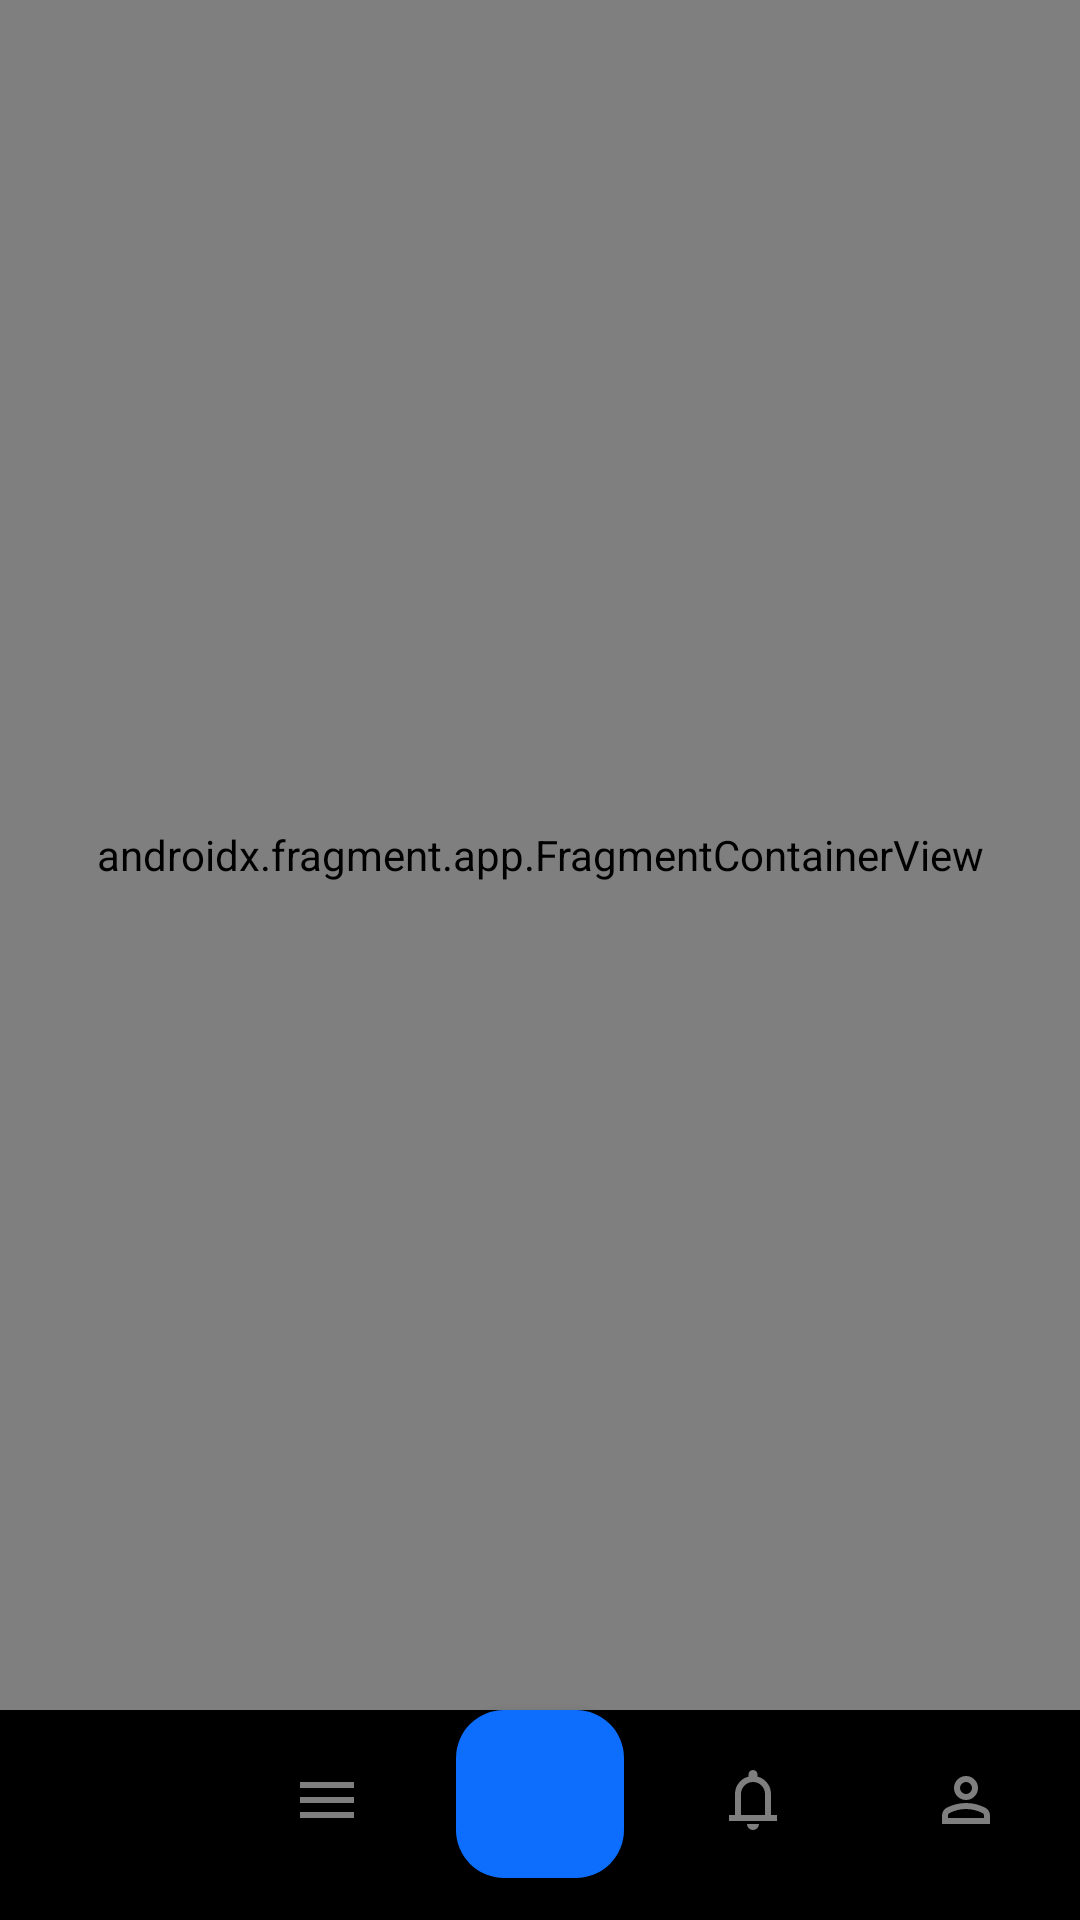

This screen was rendered from an Android layout file. Write that file and the resources it references.
<!-- AndroidManifest.xml: application theme AppTheme -->
<!-- res/layout/nav_host.xml -->
<androidx.constraintlayout.widget.ConstraintLayout xmlns:android="http://schemas.android.com/apk/res/android"
    xmlns:app="http://schemas.android.com/apk/res-auto"
    android:layout_width="match_parent"
    android:layout_height="fill_parent">

    <androidx.fragment.app.FragmentContainerView
        android:id="@+id/nav_host_fragment"
        android:name="androidx.navigation.fragment.NavHostFragment"
        android:layout_width="match_parent"
        android:layout_height="0dp"
        app:layout_constraintBottom_toTopOf="@+id/app_bar"
        app:layout_constraintEnd_toEndOf="parent"
        app:layout_constraintStart_toStartOf="parent"
        app:layout_constraintTop_toTopOf="parent"
        app:navGraph="@navigation/nav_graph" />

    <androidx.appcompat.widget.Toolbar
        android:id="@+id/app_bar"
        android:layout_width="match_parent"
        android:layout_height="70dp"
        android:background="@color/black"
        app:layout_constraintBottom_toBottomOf="parent"
        app:layout_constraintEnd_toEndOf="parent"
        app:layout_constraintHorizontal_bias="0.0"
        app:layout_constraintStart_toStartOf="parent"
        app:layout_constraintTop_toTopOf="parent"
        app:layout_constraintVertical_bias="1.0" />

    <com.google.android.material.floatingactionbutton.FloatingActionButton
        android:id="@+id/button_scan"
        android:layout_width="wrap_content"
        android:layout_height="wrap_content"
        android:backgroundTint="@color/button_default"
        android:clickable="true"
        android:focusable="true"
        app:layout_constraintBottom_toBottomOf="@+id/app_bar"
        app:layout_constraintEnd_toEndOf="@+id/app_bar"
        app:layout_constraintStart_toStartOf="@+id/app_bar"
        app:layout_constraintTop_toTopOf="@+id/app_bar"
        app:layout_constraintVertical_bias="0"
        app:srcCompat="@drawable/camera_icon"
        app:tint="@color/white" />

    <com.google.android.material.floatingactionbutton.FloatingActionButton
        android:id="@+id/button_chat"
        android:layout_width="wrap_content"
        android:layout_height="wrap_content"
        android:layout_marginStart="15dp"
        android:backgroundTint="@color/black"
        android:clickable="true"
        android:focusable="true"
        app:layout_constraintBottom_toBottomOf="@id/app_bar"
        app:layout_constraintStart_toEndOf="@+id/button_scan"
        app:layout_constraintTop_toTopOf="@+id/app_bar"
        app:layout_constraintVertical_bias="0.15"
        app:srcCompat="@drawable/notification_icon"
        app:tint="#7f7f7f" />

    <TextView
        android:id="@+id/text_chat"
        android:layout_width="wrap_content"
        android:layout_height="wrap_content"
        android:layout_marginTop="-5dp"
        android:alpha="0"
        android:elevation="15dp"
        android:text="Alerts"
        android:textColor="#7f7f7f"
        android:textSize="12sp"
        app:layout_constraintEnd_toEndOf="@id/button_chat"
        app:layout_constraintStart_toStartOf="@id/button_chat"
        app:layout_constraintTop_toBottomOf="@id/button_chat" />

    <com.google.android.material.floatingactionbutton.FloatingActionButton
        android:id="@+id/button_profile"
        android:layout_width="wrap_content"
        android:layout_height="wrap_content"
        android:layout_marginStart="15dp"
        android:backgroundTint="@color/black"
        android:clickable="true"
        android:focusable="true"
        app:layout_constraintBottom_toBottomOf="@+id/app_bar"
        app:layout_constraintStart_toEndOf="@+id/button_chat"
        app:layout_constraintTop_toTopOf="@+id/app_bar"
        app:layout_constraintVertical_bias="0.15"
        app:srcCompat="@drawable/profile_icon"
        app:tint="#7f7f7f" />

    <TextView
        android:id="@+id/text_profile"
        android:layout_width="wrap_content"
        android:layout_height="wrap_content"
        android:layout_marginTop="-5dp"
        android:alpha="0"
        android:elevation="15dp"
        android:text="Profile"
        android:textColor="#7f7f7f"
        android:textSize="12sp"
        app:layout_constraintEnd_toEndOf="@id/button_profile"
        app:layout_constraintStart_toStartOf="@id/button_profile"
        app:layout_constraintTop_toBottomOf="@id/button_profile" />

    <com.google.android.material.floatingactionbutton.FloatingActionButton
        android:id="@+id/button_your_events"
        android:layout_width="wrap_content"
        android:layout_height="wrap_content"
        android:layout_marginEnd="15dp"
        android:backgroundTint="@color/black"
        android:clickable="true"
        android:focusable="true"
        app:layout_constraintBottom_toBottomOf="@id/app_bar"
        app:layout_constraintEnd_toStartOf="@+id/button_scan"
        app:layout_constraintTop_toTopOf="@+id/app_bar"
        app:layout_constraintVertical_bias="0.15"
        app:srcCompat="@drawable/menu_fill"
        app:tint="#7f7f7f" />

    <TextView
        android:id="@+id/text_your_events"
        android:layout_width="wrap_content"
        android:layout_height="wrap_content"
        android:layout_marginTop="-5dp"
        android:alpha="0"
        android:elevation="15dp"
        android:text="Events"
        android:textColor="#7f7f7f"
        android:textSize="12sp"
        app:layout_constraintEnd_toEndOf="@id/button_your_events"
        app:layout_constraintStart_toStartOf="@id/button_your_events"
        app:layout_constraintTop_toBottomOf="@id/button_your_events" />

    <com.google.android.material.floatingactionbutton.FloatingActionButton
        android:id="@+id/button_homepage"
        android:layout_width="wrap_content"
        android:layout_height="wrap_content"
        android:layout_marginEnd="15dp"
        android:backgroundTint="@color/black"
        android:clickable="true"
        android:focusable="true"
        app:layout_constraintBottom_toBottomOf="@id/app_bar"
        app:layout_constraintEnd_toStartOf="@+id/button_your_events"
        app:layout_constraintTop_toTopOf="@+id/app_bar"
        app:layout_constraintVertical_bias="0.15"
        app:srcCompat="@drawable/home_icon"
        app:tint="#7f7f7f" />

    <TextView
        android:id="@+id/text_homepage"
        android:layout_width="wrap_content"
        android:layout_height="wrap_content"
        android:layout_marginTop="-5dp"
        android:alpha="0"
        android:elevation="15dp"
        android:text="Home"
        android:textColor="#7f7f7f"
        android:textSize="12sp"
        app:layout_constraintEnd_toEndOf="@id/button_homepage"
        app:layout_constraintStart_toStartOf="@id/button_homepage"
        app:layout_constraintTop_toBottomOf="@id/button_homepage" />

</androidx.constraintlayout.widget.ConstraintLayout>
<!-- resources referenced by this layout -->
<resources>
  <color name="black">#FF000000</color>
  <color name="button_default">#0D6EFD</color>
  <color name="white">#FFFFFFFF</color>
  <!-- drawable menu_fill (drawable) -->
  <vector xmlns:android="http://schemas.android.com/apk/res/android"
      android:width="24dp"
      android:height="24dp"
      android:viewportWidth="960"
      android:viewportHeight="960">
      <path
          android:fillColor="#FFFFFF"
          android:pathData="M120,720v-80h720v80L120,720ZM120,520v-80h720v80L120,520ZM120,320v-80h720v80L120,320Z" />
  </vector>
  <!-- drawable notification_icon (drawable) -->
  <vector xmlns:android="http://schemas.android.com/apk/res/android"
      android:width="24dp"
      android:height="24dp"
      android:viewportWidth="960"
      android:viewportHeight="960">
    <path
        android:fillColor="#FFFFFF"
        android:pathData="M160,760v-80h80v-280q0,-83 50,-147.5T420,168v-28q0,-25 17.5,-42.5T480,80q25,0 42.5,17.5T540,140v28q80,20 130,84.5T720,400v280h80v80L160,760ZM480,460ZM480,880q-33,0 -56.5,-23.5T400,800h160q0,33 -23.5,56.5T480,880ZM320,680h320v-280q0,-66 -47,-113t-113,-47q-66,0 -113,47t-47,113v280Z"/>
  </vector>
  <!-- drawable profile_icon (drawable) -->
  <vector xmlns:android="http://schemas.android.com/apk/res/android"
      android:width="24dp"
      android:height="24dp"
      android:viewportWidth="960"
      android:viewportHeight="960">
      <path
          android:fillColor="#FFFFFF"
          android:pathData="M480,480q-66,0 -113,-47t-47,-113q0,-66 47,-113t113,-47q66,0 113,47t47,113q0,66 -47,113t-113,47ZM160,800v-112q0,-34 17.5,-62.5T224,582q62,-31 126,-46.5T480,520q66,0 130,15.5T736,582q29,15 46.5,43.5T800,688v112L160,800ZM240,720h480v-32q0,-11 -5.5,-20T700,654q-54,-27 -109,-40.5T480,600q-56,0 -111,13.5T260,654q-9,5 -14.5,14t-5.5,20v32ZM480,400q33,0 56.5,-23.5T560,320q0,-33 -23.5,-56.5T480,240q-33,0 -56.5,23.5T400,320q0,33 23.5,56.5T480,400ZM480,320ZM480,720Z" />
  </vector>
  <style name="AppTheme" parent="Theme.Material3.DayNight.NoActionBar">
          <item name="android:statusBarColor">@color/background</item>
          <item name="android:navigationBarColor">@color/black</item>
      </style>
  <color name="background">#040817</color>
</resources>
